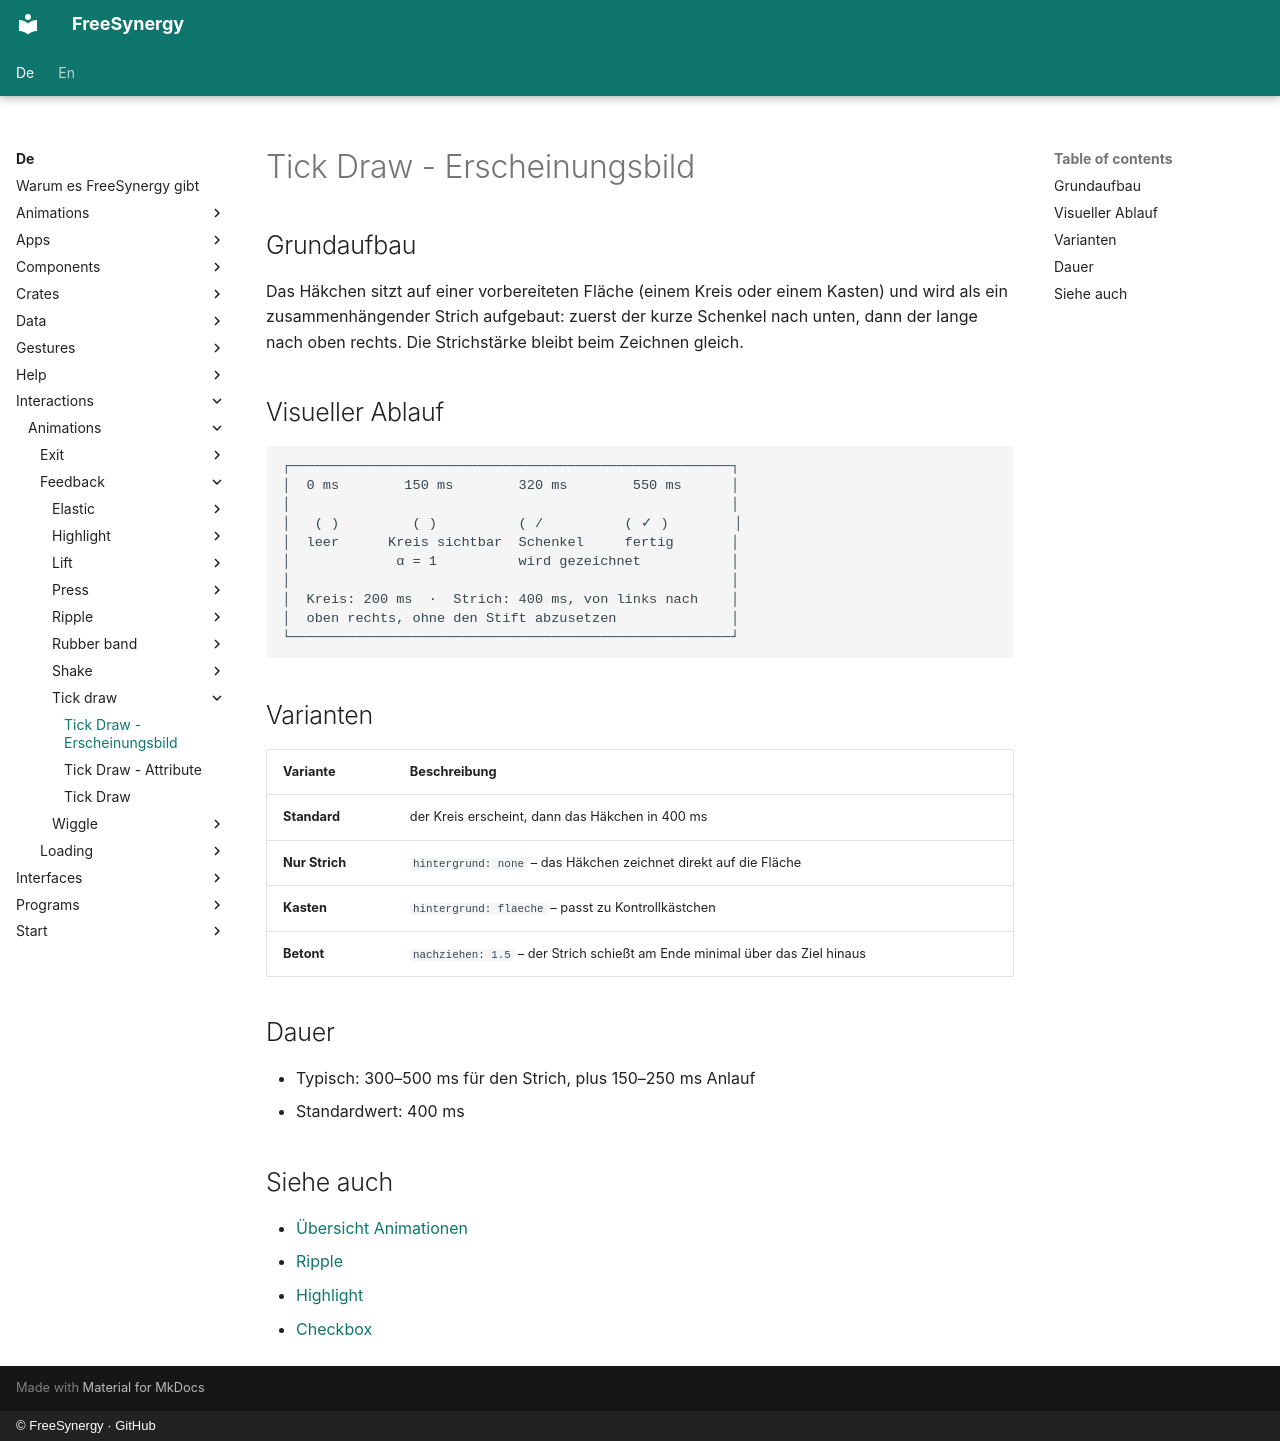

repository: FreeSynergy/fs-documentation · page: de/interactions/animations/feedback/tick-draw/appearance/index.html · generator: mkdocs · copyright: © FreeSynergy · GitHub

# Tick Draw - Erscheinungsbild

## Grundaufbau

Das Häkchen sitzt auf einer vorbereiteten Fläche (einem Kreis oder einem Kasten) und wird als
ein zusammenhängender Strich aufgebaut: zuerst der kurze Schenkel nach unten, dann der lange nach
oben rechts. Die Strichstärke bleibt beim Zeichnen gleich.

## Visueller Ablauf

```
┌──────────────────────────────────────────────────────┐
│  0 ms        150 ms        320 ms        550 ms      │
│                                                      │
│   ( )         ( )          ( /          ( ✓ )        │
│  leer      Kreis sichtbar  Schenkel     fertig       │
│             α = 1          wird gezeichnet           │
│                                                      │
│  Kreis: 200 ms  ·  Strich: 400 ms, von links nach    │
│  oben rechts, ohne den Stift abzusetzen              │
└──────────────────────────────────────────────────────┘
```

## Varianten

| Variante | Beschreibung |
|---------|-------------|
| **Standard** | der Kreis erscheint, dann das Häkchen in 400 ms |
| **Nur Strich** | `hintergrund: none` – das Häkchen zeichnet direkt auf die Fläche |
| **Kasten** | `hintergrund: flaeche` – passt zu Kontrollkästchen |
| **Betont** | `nachziehen: 1.5` – der Strich schießt am Ende minimal über das Ziel hinaus |

## Dauer

- Typisch: 300–500 ms für den Strich, plus 150–250 ms Anlauf
- Standardwert: 400 ms

## Siehe auch

- [Übersicht Animationen](../../index.md)
- [Ripple](../ripple/description.md)
- [Highlight](../highlight/description.md)
- [Checkbox](../../../../components/primitives/fields/checkbox/description.md)
